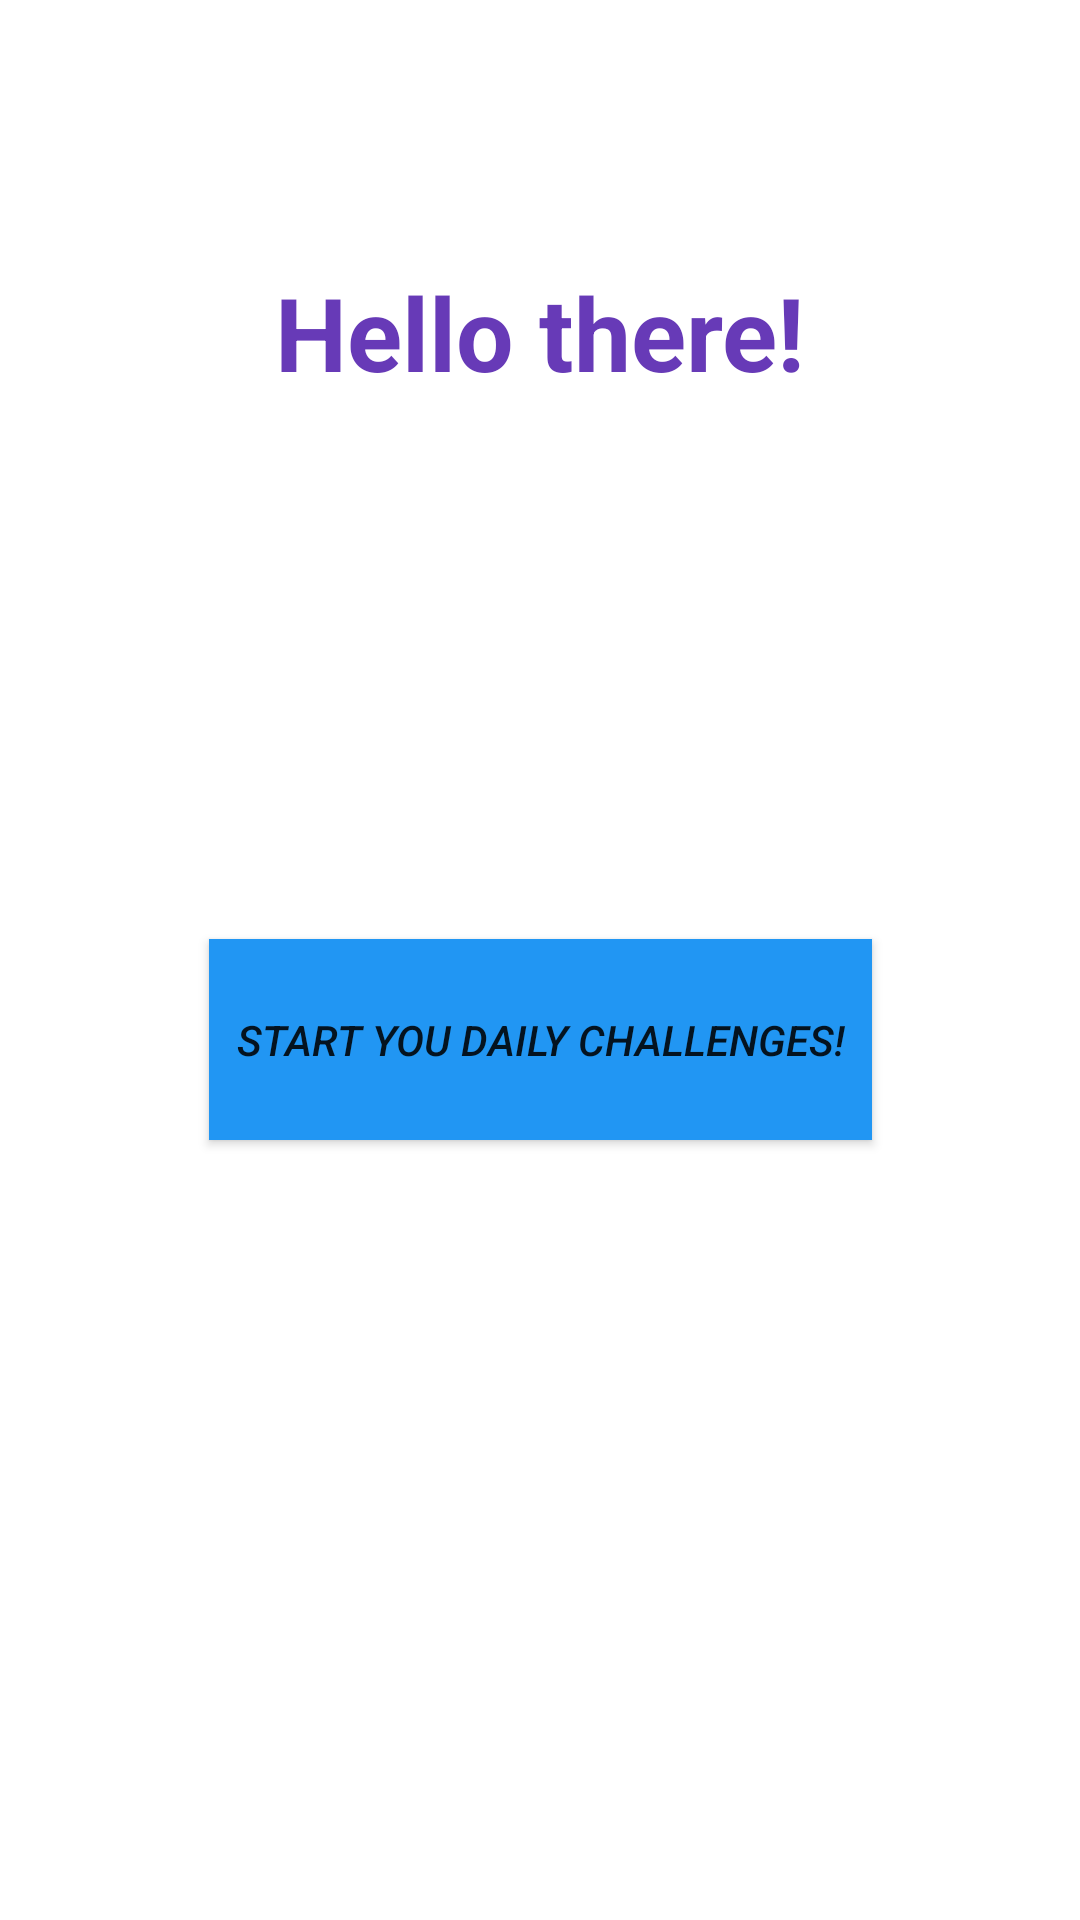

Produce the Android XML layout that renders to this screen, including the resource entries it uses.
<!-- AndroidManifest.xml: application theme Theme.HTV -->
<!-- res/layout/activity_welcome_page.xml -->
<?xml version="1.0" encoding="utf-8"?>
<androidx.constraintlayout.widget.ConstraintLayout xmlns:android="http://schemas.android.com/apk/res/android"
    xmlns:app="http://schemas.android.com/apk/res-auto"
    xmlns:tools="http://schemas.android.com/tools"
    android:layout_width="match_parent"
    android:layout_height="match_parent"
    tools:context=".WelcomePage">

    <TextView
        android:id="@+id/textView"
        android:layout_width="235dp"
        android:layout_height="53dp"
        android:layout_marginTop="88dp"
        android:fontFamily="sans-serif"
        android:text="Hello there!"
        android:textAlignment="center"
        android:textColor="#673AB7"
        android:textSize="34sp"
        android:textStyle="bold"
        app:layout_constraintEnd_toEndOf="parent"
        app:layout_constraintStart_toStartOf="parent"
        app:layout_constraintTop_toTopOf="parent" />

    <Button
        android:id="@+id/button"
        android:layout_width="221dp"
        android:layout_height="67dp"
        android:layout_marginTop="172dp"
        android:background="#2196F3"
        android:backgroundTint="#2196F3"
        android:onClick="sendMessage"
        android:text="Start you daily challenges!"
        android:textStyle="italic"
        app:icon="@color/black"
        app:layout_constraintEnd_toEndOf="parent"
        app:layout_constraintStart_toStartOf="parent"
        app:layout_constraintTop_toBottomOf="@+id/textView"
        app:rippleColor="#2196F3"
        app:strokeColor="#2196F3" />

</androidx.constraintlayout.widget.ConstraintLayout>
<!-- resources referenced by this layout -->
<resources>
  <style name="Theme.HTV" parent="Theme.MaterialComponents.DayNight.DarkActionBar">
          
          <item name="colorPrimary">@color/purple_500</item>
          <item name="colorPrimaryVariant">@color/purple_700</item>
          <item name="colorOnPrimary">@color/white</item>
          
          <item name="colorSecondary">@color/teal_200</item>
          <item name="colorSecondaryVariant">@color/teal_700</item>
          <item name="colorOnSecondary">@color/black</item>
          
          <item name="android:statusBarColor" tools:targetApi="l">?attr/colorPrimaryVariant</item>
          
      </style>
  <!-- not gathered from this repository: default colours our renderer supplied (Android Studio template values) -->
  <color name="purple_500">#FF6200EE</color>
  <color name="purple_700">#FF3700B3</color>
  <color name="teal_200">#FF03DAC5</color>
  <color name="teal_700">#FF018786</color>
  <color name="black">#FF000000</color>
  <color name="white">#FFFFFFFF</color>
</resources>
